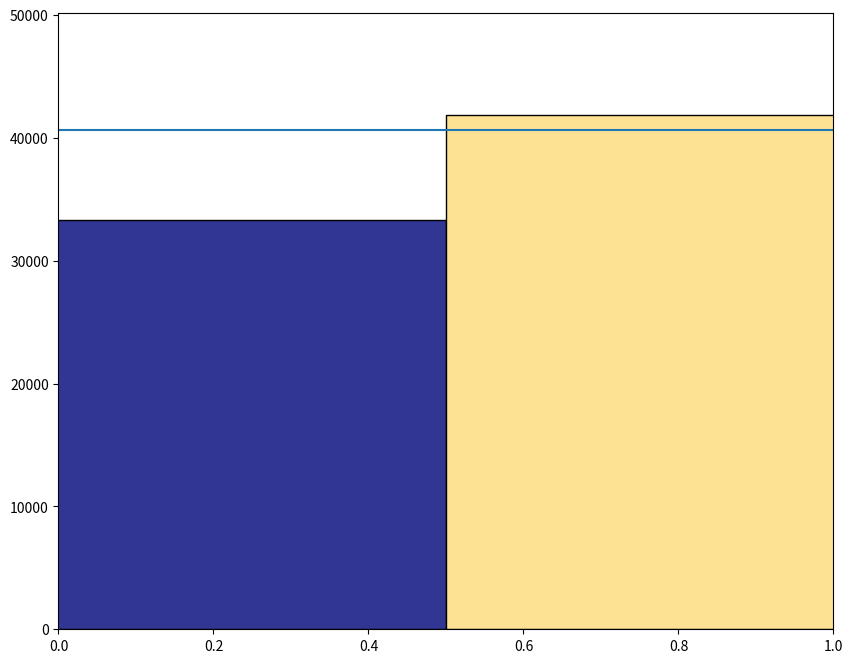

Python code for this plot: (Note: this script raises an exception after producing the figure.)
import pandas as pd
import numpy as np

np.random.seed(12345)

df = pd.DataFrame([np.random.normal(32000,200000,3650),
                 np.random.normal(43000,100000,3650),
                 np.random.normal(43500,140000,3650),
                  np.random.normal(48000,70000,3650)],
                 index=[1992,1993,1994,1995])
df

import numpy as np, scipy.stats as st
import matplotlib.pyplot as plt

def mean_confidence_interval(data):
    m= np.mean(data)
    l, u= st.t.interval(0.95, len(data)-1, loc=np.mean(data), scale=st.sem(data))
    return m, l, u

d={}
for i in df.index:
    d[i]=mean_confidence_interval(df.loc[i])

plt.figure(figsize= (10, 8))
cm = plt.cm.get_cmap('RdYlBu_r')
# get the range of the confidence interval
means= [d[i][0] for i in d.keys()]
y_r = [d[i][0] - d[i][2] for i in d.keys()]
y=np.mean(means)
norm_means=means-min(means)
norm_means/=max(norm_means)
plt.axhline(y, label='Y axis value of interest: '+ str(y))
plt.bar(range(len(means)), means, yerr=y_r, align='center', capsize=20, width=1, edgecolor='black', linewidth= 1, color= cm(norm_means))
plt.xticks(range(len(d)), d.keys())

plt.xlabel('Years', fontsize= 14)
plt.title('Custom Bar Plot Visualisation using Colour Gradient (Harder Difficulty)', fontsize=18)
plt.legend(loc=2)
plt.show()

